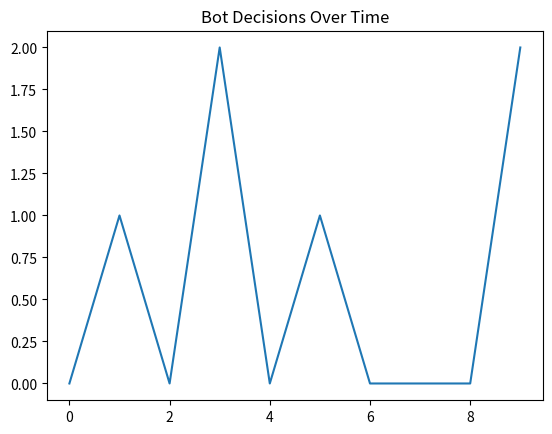

Source code (Python):
import random
import math

# tuning parameters
SIMULATION_ROUNDS = 5
ACTIONS = [0, 1, 2]  # modify based on game

# weights (can tune later)
W_REWARD = 0.6
W_RISK = 0.3
W_FUTURE = 0.1

# simple memory (global)
history = {
    "actions": [],
    "results": []
}

def update_history(action, result):
    history["actions"].append(action)
    history["results"].append(result)
    
    # keep last 10 only
    if len(history["actions"]) > 10:
        history["actions"].pop(0)
        history["results"].pop(0)

def get_win_rate():
    if len(history["results"]) == 0:
        return 0.5
    return sum(history["results"]) / len(history["results"])

def simulate_future(state, action):
    score = 0
    
    for _ in range(SIMULATION_ROUNDS):
        # random future assumption (lightweight)
        future_reward = random.random()
        future_risk = random.random()
        
        score += (future_reward - future_risk)
    
    return score / SIMULATION_ROUNDS

def calculate_score(reward, risk, future):
    return (reward * W_REWARD) - (risk * W_RISK) + (future * W_FUTURE)

def get_mode():
    win_rate = get_win_rate()
    
    if win_rate > 0.7:
        return "AGGRESSIVE"
    elif win_rate < 0.4:
        return "SAFE"
    else:
        return "BALANCED"

def evaluate_action(observation, action):
    
    
    reward = random.random()
    risk = random.random()
    
    future = simulate_future(observation, action)
    
    score = calculate_score(reward, risk, future)
    
    return score

def agent(observation, configuration):
    
    mode = get_mode()
    
    best_action = ACTIONS[0]
    best_score = -999
    
    for action in ACTIONS:
        score = evaluate_action(observation, action)
        
        # mode adjustment
        if mode == "AGGRESSIVE":
            score *= 1.2
        elif mode == "SAFE":
            score *= 0.8
        
        if score > best_score:
            best_score = score
            best_action = action
    
    # fake result tracking (replace with real feedback if available)
    result = 1 if random.random() > 0.5 else 0
    update_history(best_action, result)
    
    return best_action

# test run
obs = {}
config = {}

for i in range(5):
    action = agent(obs, config)
    print(f"Step {i}: Action ->", action)

import time

for step in range(5):
    action = agent({}, {})
    print(f"Step {step}: Action -> {action}")
    time.sleep(1)  # 👈 delay

import matplotlib.pyplot as plt

actions = []

for step in range(10):
    action = agent({}, {})
    actions.append(action)

plt.plot(actions)
plt.title("Bot Decisions Over Time")
plt.show()
